Image classification data set "NeuralComputing" (kooroshkz/NeuralComputing on GitHub). Class labels (91): beet salad, beignets, bibimbap, bread pudding, breakfast burrito, bruschetta, caesar salad, cannoli, caprese salad, carrot cake, ceviche, cheese plate, cheesecake, chicken curry, chicken quesadilla, chicken wings, chocolate cake, chocolate mousse, churros, clam chowder, club sandwich, crab cakes, creme brulee, croque madame, cup cakes, deviled eggs, donuts, dumplings, edamame, eggs benedict, escargots, falafel, filet mignon, fish and chips, foie gras, french fries, french onion soup, french toast, fried calamari, fried rice, frozen yogurt, garlic bread, gnocchi, greek salad, grilled cheese sandwich, grilled salmon, guacamole, gyoza, hamburger, hot and sour soup, hot dog, huevos rancheros, hummus, ice cream, lasagna, lobster bisque, lobster roll sandwich, macaroni and cheese, macarons, miso soup, mussels, nachos, omelette, onion rings, oysters, pad thai, paella, pancakes, panna cotta, peking duck, pho, pizza, pork chop, poutine, prime rib, pulled pork sandwich, ramen, ravioli, red velvet cake, risotto, samosa, sashimi, scallops, seaweed salad, shrimp and grits, spaghetti bolognese, spaghetti carbonara, spring rolls, steak, strawberry shortcake, sushi.

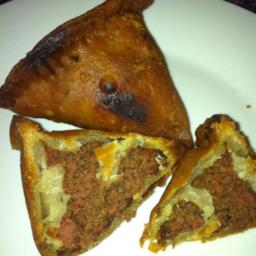
Label: samosa

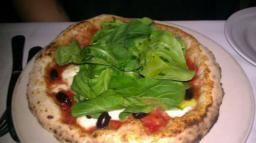
Label: pizza

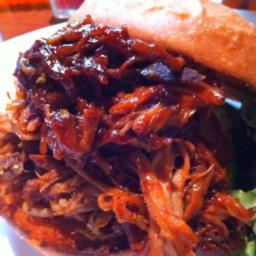
Label: pulled pork sandwich

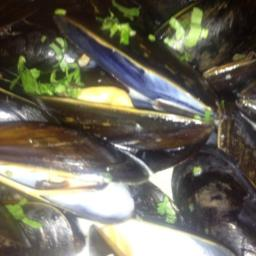
Label: mussels

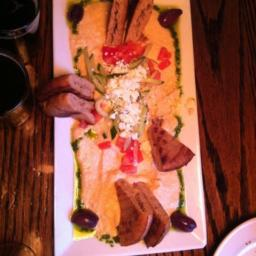
Label: hummus

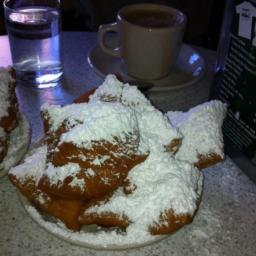
Label: beignets
